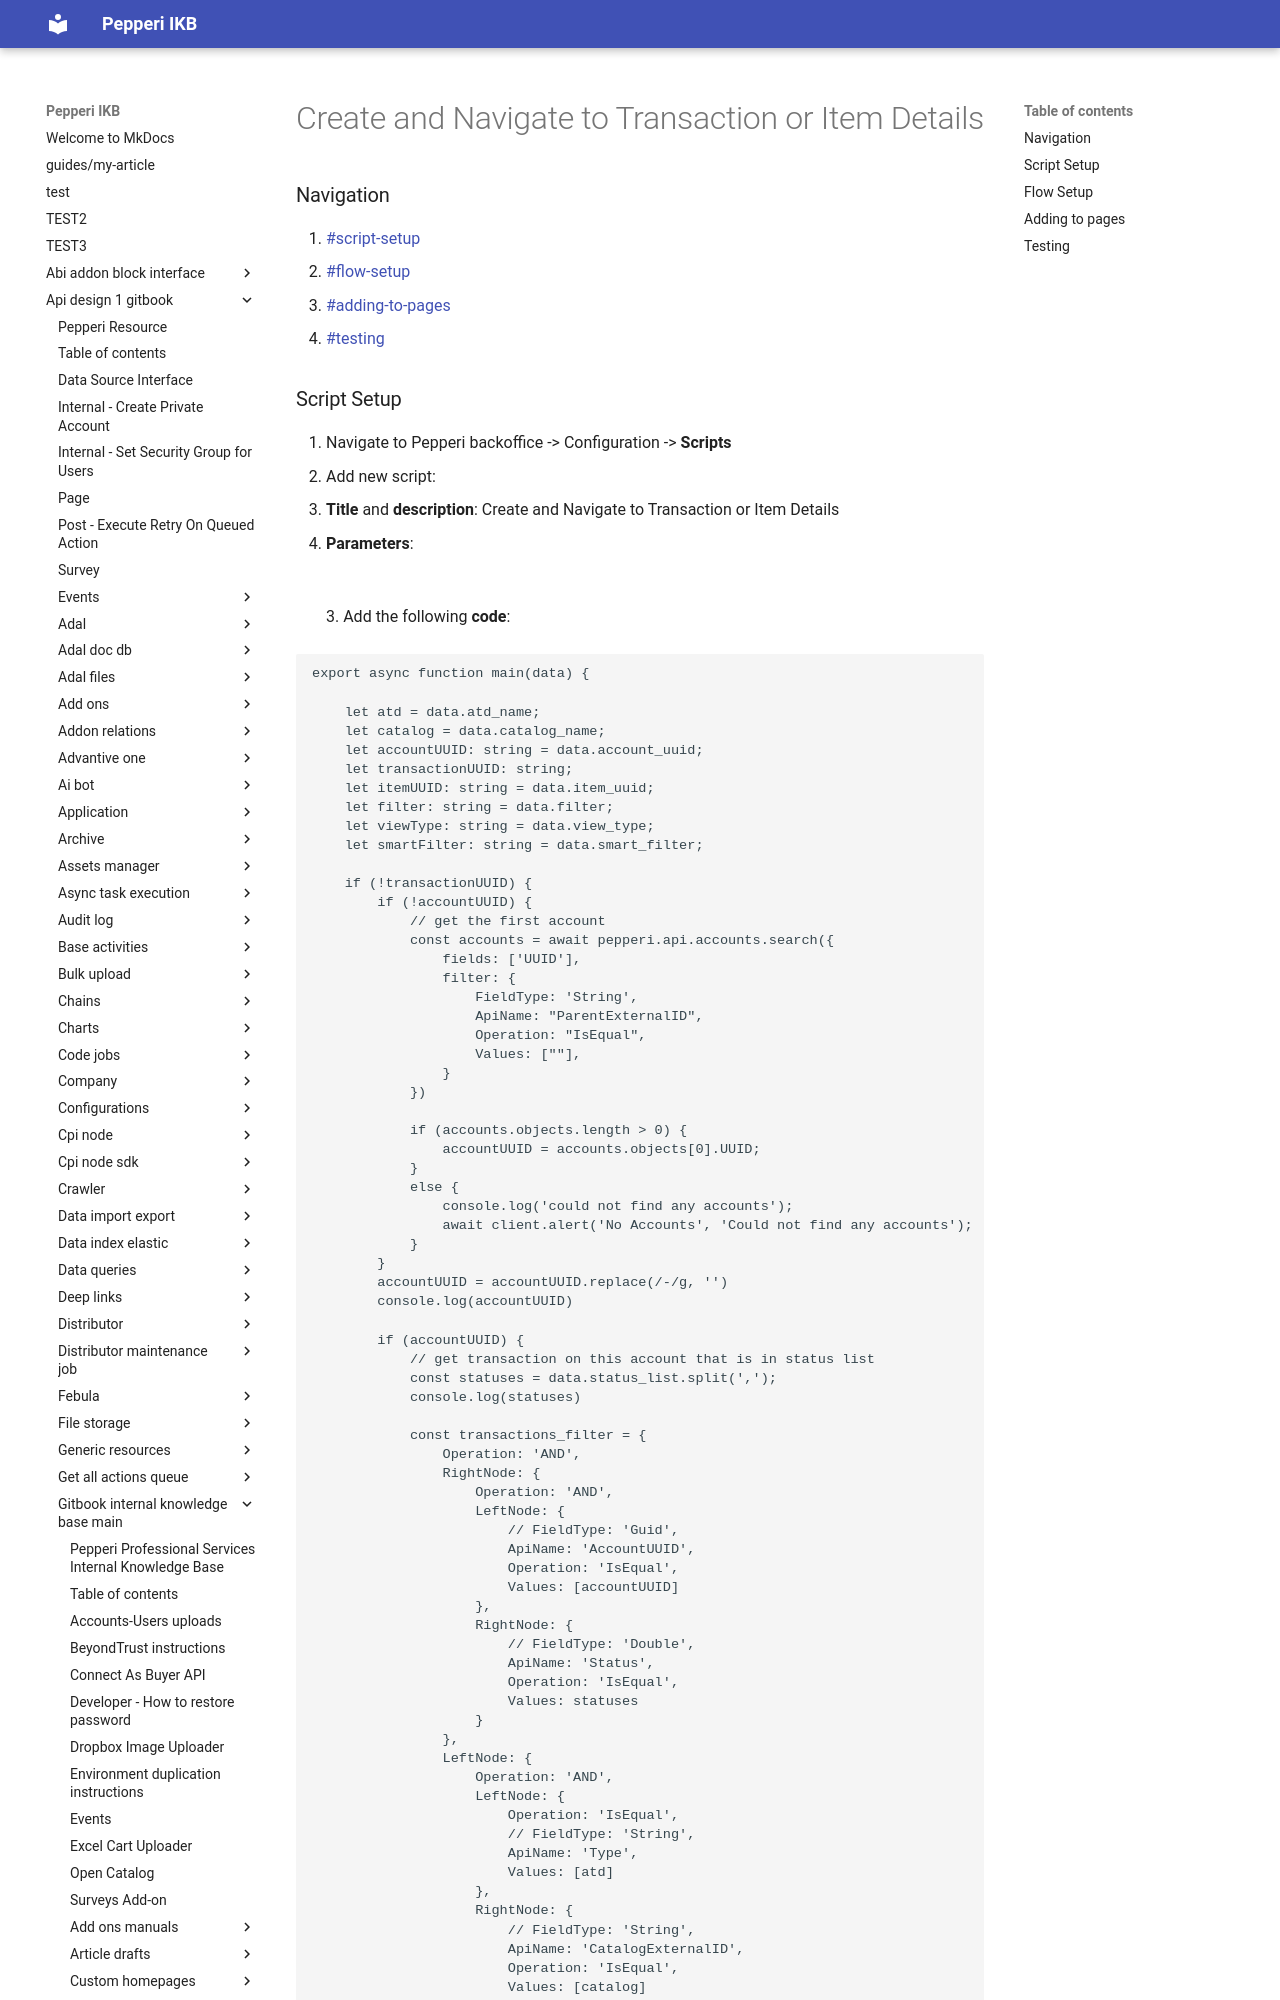

repository: AlinaSergeeva6/pepepri-docs · page: api-design-1-gitbook/gitbook-internal-knowledge-base-main/flows/custom-flows-templates/create-and-navigate-to-transaction-or-item-details/index.html · generator: mkdocs

---
description: >-
  This page describes how to set up flow 'Create and navigate to transaction or
  item details'
---

# Create and Navigate to Transaction or Item Details

### Navigation

1. [#script-setup](create-and-navigate-to-transaction-or-item-details.md#script-setup "mention")
2. [#flow-setup](create-and-navigate-to-transaction-or-item-details.md#flow-setup "mention")
3. [#adding-to-pages](create-and-navigate-to-transaction-or-item-details.md#adding-to-pages "mention")
4. [#testing](create-and-navigate-to-transaction-or-item-details.md#testing "mention")
